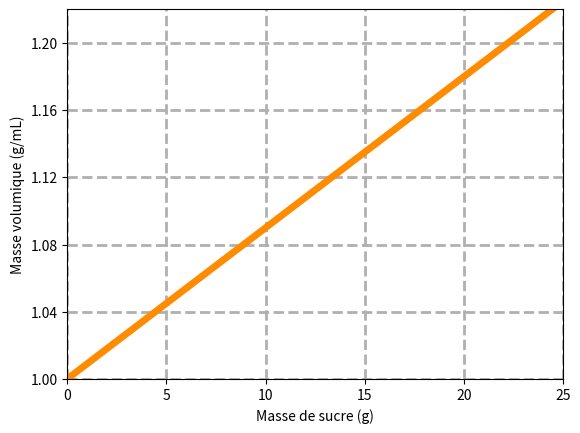

Python code for this plot:
import numpy as np
import matplotlib.pyplot as plt

def masseVolumiqueSirop (x):
    return (9 * x + 1000)/1000

# gamme de concentration
concentration = np.linspace (0, 30, 100)

# trace du graphique
plt.xlim ((0, 25))
plt.ylim ((1.000, 1.220))
plt.plot (concentration, masseVolumiqueSirop (concentration), color='darkorange', lw=5)

# legende
plt.xlabel ('Masse de sucre (g)')
plt.ylabel ('Masse volumique (g/mL)')

# parametre de la grille
plt.rcParams["figure.figsize"] = (6, 6)
plt.xticks(np.arange(0, 28, 5))
plt.yticks(np.arange(1.000, 1.240, 0.040))
plt.grid (True, lw=2, ls='--')
plt.savefig('masse_volumique_sirop.png', dpi=300)
plt.show ()